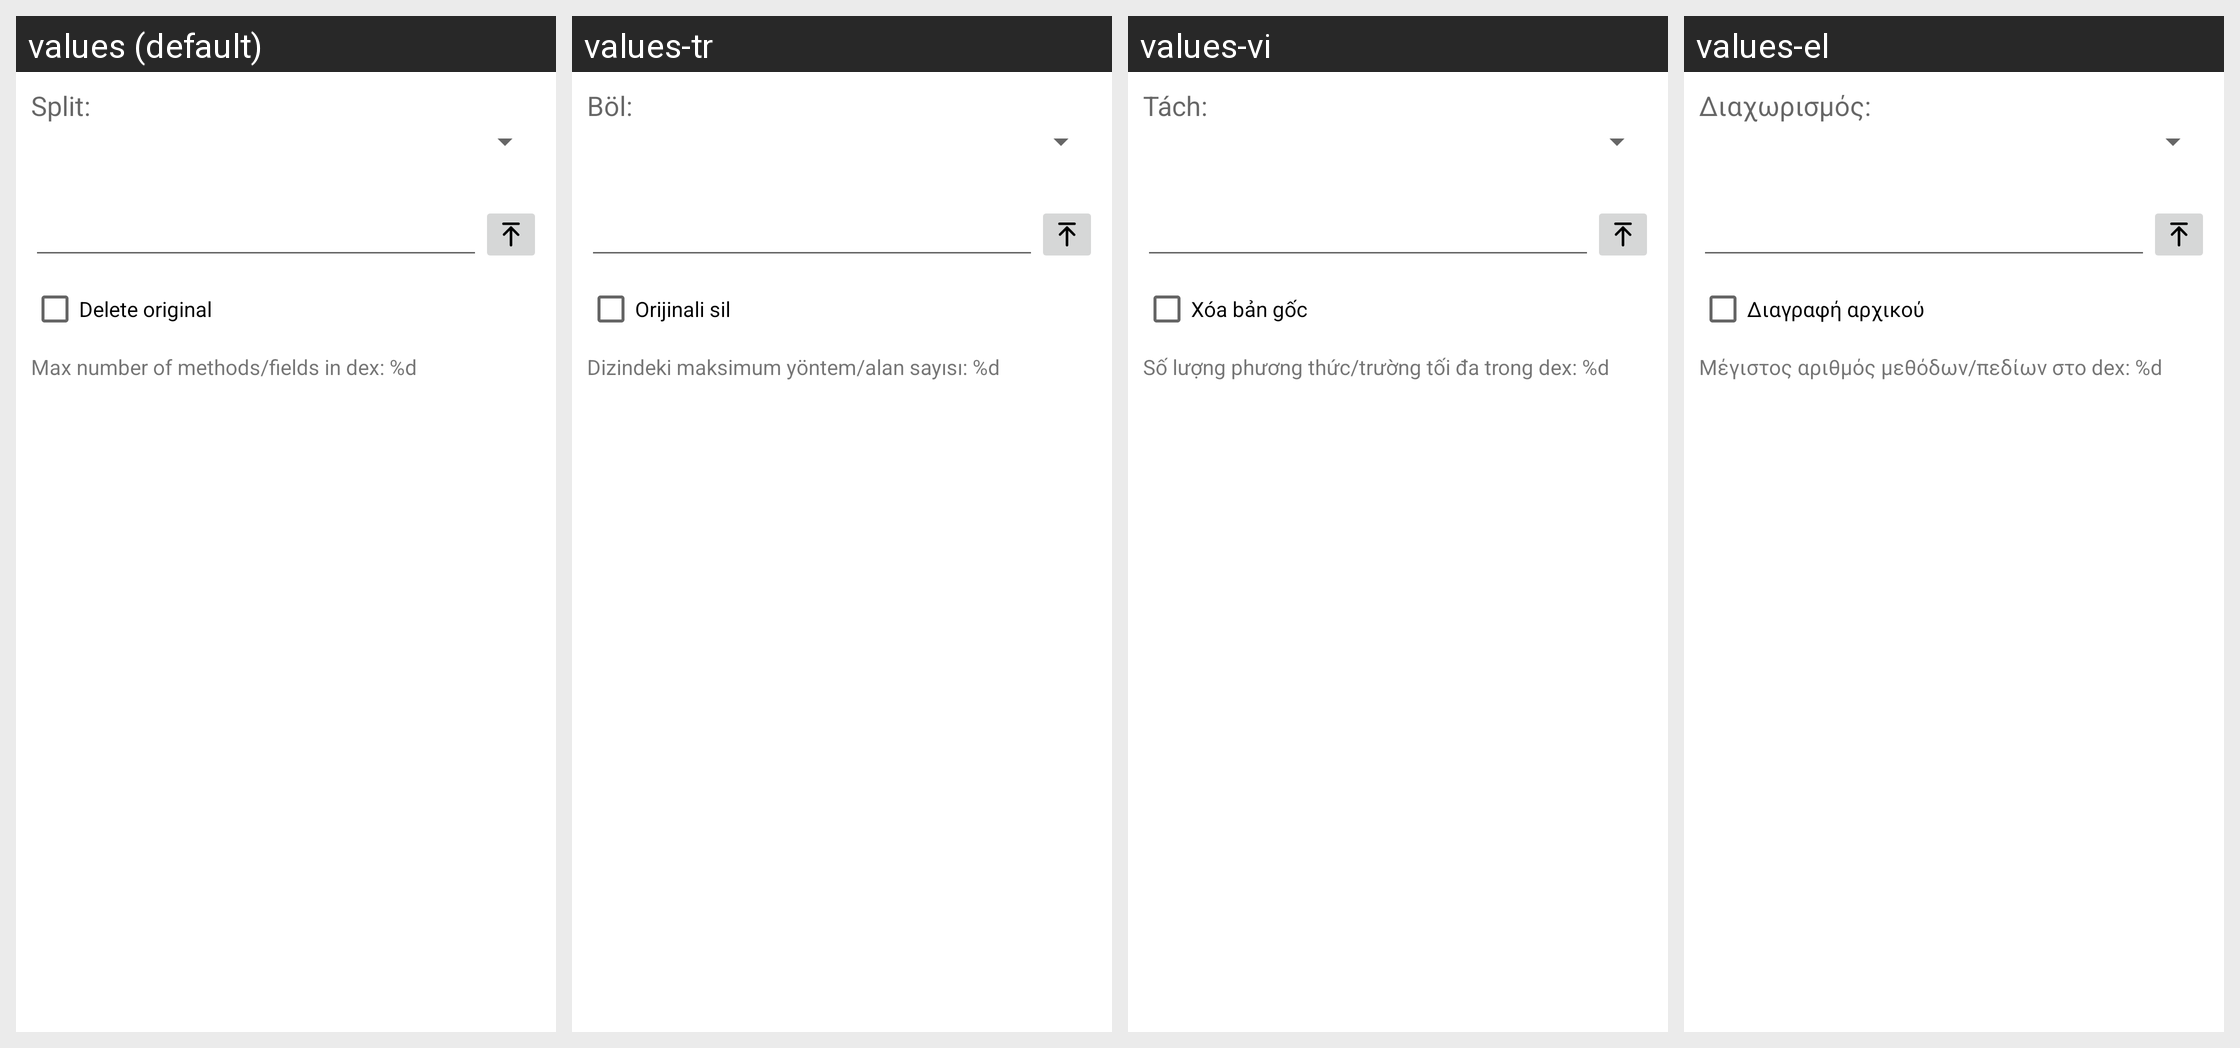

The Android screen above is rendered under several locales of the same app. Produce the string resources it draws, with the default and per-locale values.
Android screen res/layout/split_dex.xml rendered under 4 locales, left to right: values (default), values-tr, values-vi, values-el. Device: Nexus 5 (rendered at 1080×1920; each locale shown at half size, 540×960, under a caption strip naming it); theme Theme.MaterialComponents.DayNight.NoActionBar.
Other locales in the repository, not shown: values-ar, values-bg, values-cs, values-de, values-es, values-fa, values-fr, values-he, values-hu, values-in, values-it, values-iw, values-ja, values-ko, values-lt, values-my, values-pl, values-pt, values-ro, values-ru, values-sq, values-uk, values-uz, values-zh.
Strings drawn on this screen, with the default value and each locale's value (text and hints the layout hard-codes, and strings that could not be matched under every locale, appear in the picture but are not listed):

split_dex_label
  values: Split:
  values-tr: Böl:
  values-vi: Tách:
  values-el: Διαχωρισμός:

delete_orig
  values: Delete original
  values-tr: Orijinali sil
  values-vi: Xóa bản gốc
  values-el: Διαγραφή αρχικού

dex_limit_info
  values: Max number of methods/fields in dex: %d
  values-tr: Dizindeki maksimum yöntem/alan sayısı: %d
  values-vi: Số lượng phương thức/trường tối đa trong dex: %d
  values-el: Μέγιστος αριθμός μεθόδων/πεδίων στο dex: %d
